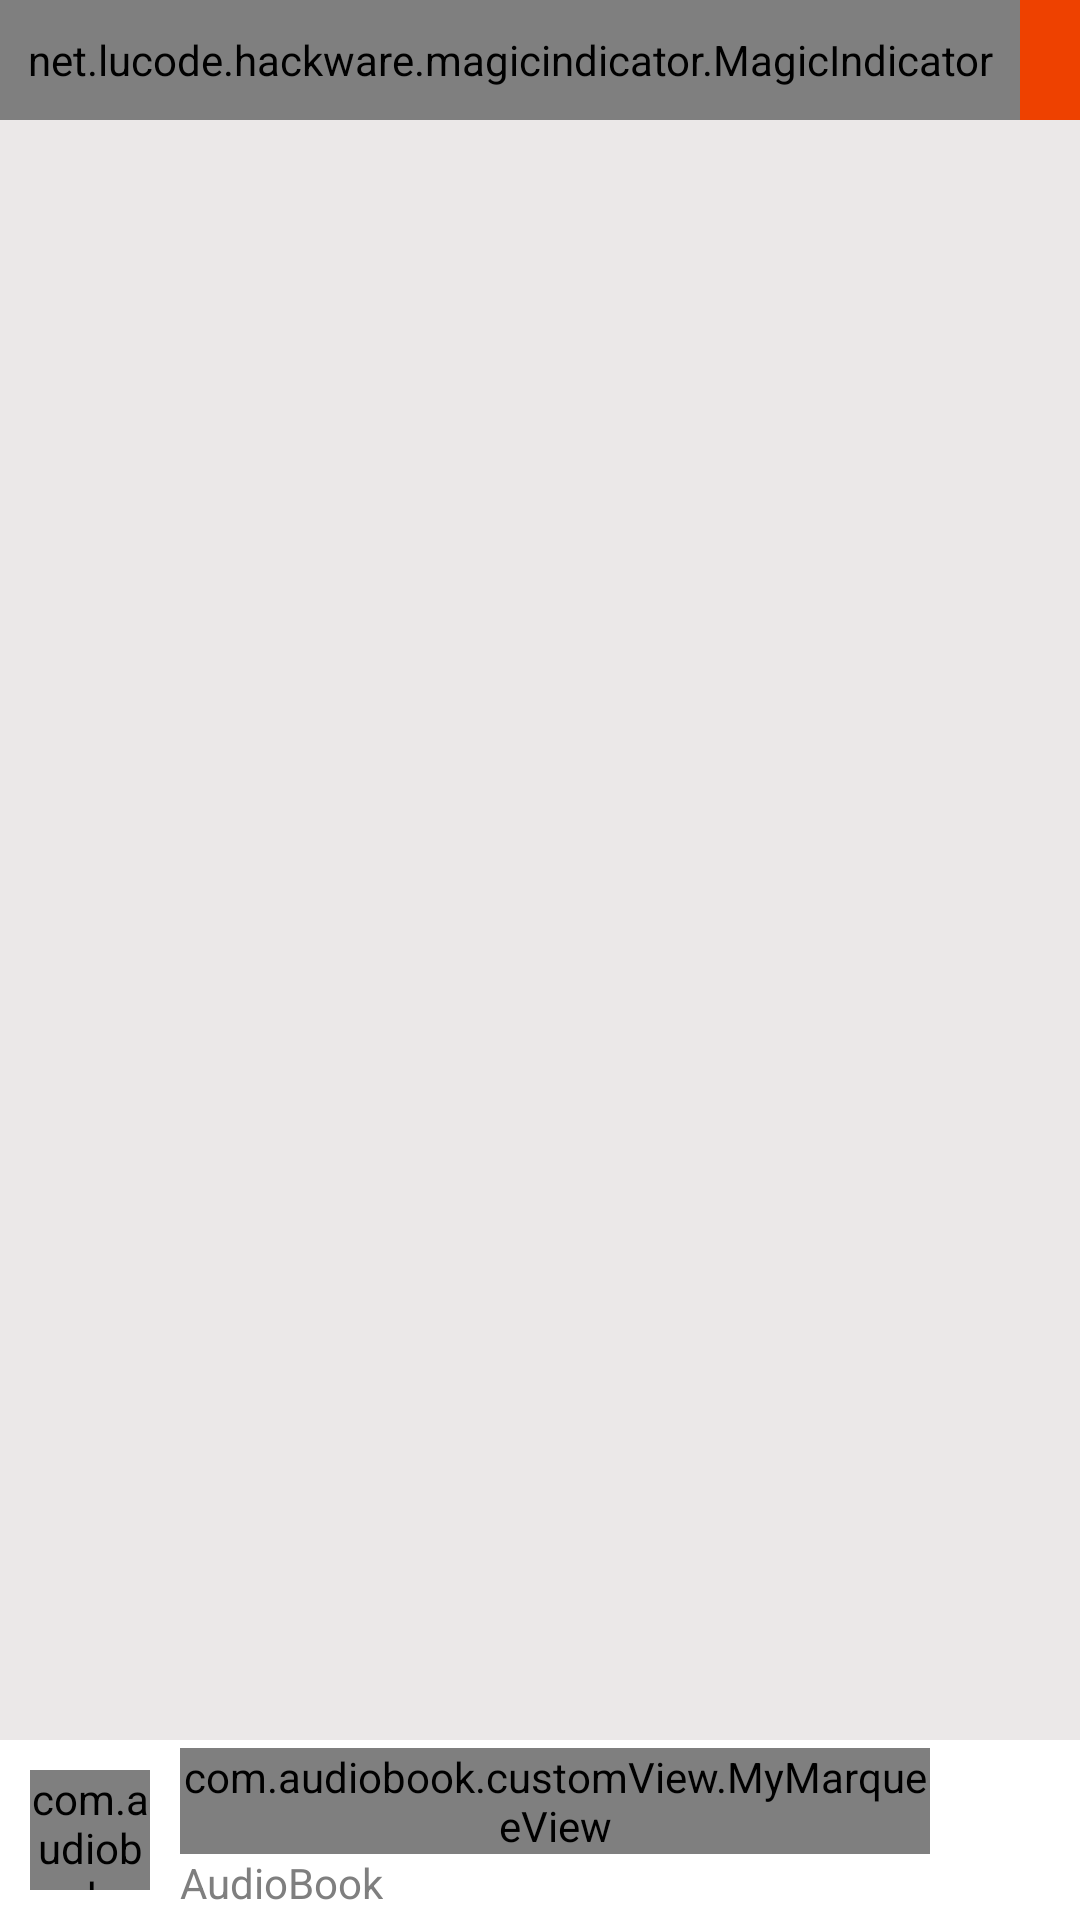

Here is an Android app screen rendered from its layout file. Give the layout XML and the strings, colors and styles it references.
<!-- AndroidManifest.xml: application theme Theme.AudioBook -->
<!-- res/layout/activity_main.xml -->
<?xml version="1.0" encoding="utf-8"?>
<RelativeLayout xmlns:android="http://schemas.android.com/apk/res/android"
    xmlns:tools="http://schemas.android.com/tools"
    android:layout_width="match_parent"
    android:layout_height="match_parent"
    android:background="@color/main_color"
    android:orientation="vertical"
    tools:context=".activity.MainActivity">

    <net.lucode.hackware.magicindicator.MagicIndicator
        android:id="@+id/main_indicator"
        android:layout_width="340dp"
        android:layout_height="40dp" />

    <ImageView
        android:id="@+id/main_search_btn"
        android:layout_width="30dp"
        android:layout_height="30dp"
        android:layout_marginStart="10dp"
        android:layout_marginTop="5dp"
        android:layout_toEndOf="@+id/main_indicator"
        android:src="@mipmap/search_icon" />

    <androidx.viewpager.widget.ViewPager
        android:id="@+id/content_pager"
        android:layout_width="match_parent"
        android:layout_height="wrap_content"
        android:layout_marginTop="40dp"
        android:layout_marginBottom="60dp"
        android:background="#EBE8E8"
        android:overScrollMode="never" />

    <LinearLayout
        android:id="@+id/main_play_control_item"
        android:layout_width="match_parent"
        android:layout_height="60dp"
        android:layout_alignParentBottom="true"
        android:background="@color/white"
        android:gravity="center_vertical"
        android:orientation="horizontal">

        <com.audiobook.customView.RoundRectImageView
            android:id="@+id/main_track_cover"
            android:layout_width="40dp"
            android:layout_height="40dp"
            android:layout_marginStart="10dp"
            android:src="@mipmap/logo" />

        <LinearLayout
            android:layout_width="0dp"
            android:layout_height="wrap_content"
            android:layout_marginLeft="10dp"
            android:layout_marginRight="10dp"
            android:layout_weight="1"
            android:orientation="vertical">

            <com.audiobook.customView.MyMarqueeView
                android:id="@+id/main_head_title"
                android:layout_width="wrap_content"
                android:layout_height="wrap_content"
                android:text="@string/listener_as_you_like_text"
                android:textColor="#444444"
                android:textSize="18sp" />

            <TextView
                android:id="@+id/main_sub_title"
                android:layout_width="wrap_content"
                android:layout_height="wrap_content"
                android:text="@string/app_name"
                android:textColor="#7f7f7f"
                android:textSize="14sp" />

        </LinearLayout>

        <ImageView
            android:id="@+id/main_play_control"
            android:layout_width="30dp"
            android:layout_height="30dp"
            android:layout_marginEnd="10dp"
            android:src="@drawable/selector_player_play" />
    </LinearLayout>
</RelativeLayout>
<!-- resources referenced by this layout -->
<resources>
  <color name="main_color">#EE4100</color>
  <color name="white">#FFFFFFFF</color>
  <string name="app_name">AudioBook</string>
  <string name="listener_as_you_like_text">随便听听</string>
  <style name="Theme.AudioBook" parent="Theme.MaterialComponents.DayNight.NoActionBar">
          
          <item name="colorPrimary">@color/purple_500</item>
          <item name="colorPrimaryVariant">@color/purple_700</item>
          <item name="colorOnPrimary">@color/white</item>
          
          <item name="colorSecondary">@color/teal_200</item>
          <item name="colorSecondaryVariant">@color/teal_700</item>
          <item name="colorOnSecondary">@color/black</item>
          
          <item name="android:statusBarColor" tools:targetApi="l">?attr/colorPrimaryVariant</item>
          
          <item name="android:windowTranslucentStatus">false</item>
          <item name="android:windowDrawsSystemBarBackgrounds">true</item>
          <item name="android:statusBarColor" tools:ignore="DuplicateDefinition">@color/main_color</item>
      </style>
  <color name="purple_500">#FF6200EE</color>
  <color name="purple_700">#FF3700B3</color>
  <color name="teal_200">#FF03DAC5</color>
  <color name="teal_700">#FF018786</color>
  <color name="black">#FF000000</color>
</resources>
